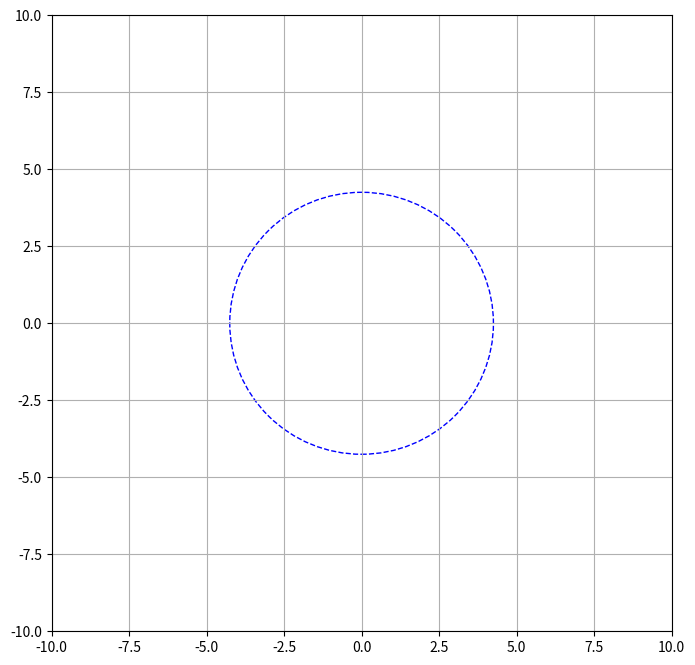

This chart was generated by the following Python code:
import numpy as np
import sympy as smp
from scipy.integrate import odeint
import matplotlib.pyplot as plt
from matplotlib import animation


# Параметры системы (определяем их символически)
def system_params():
    return smp.symbols("m k g t")

# Символы для угла и длины нити
def angle_and_length_symbols(t):
    Theta = smp.Function("Theta")(t)    # Угол отклонения маятника
    r = smp.Function("r")(t)            # Длина нити
    return Theta, r

# Производные для угла и длины
def angle_and_length_diffs(Theta, r, t):
    Theta_d = smp.diff(Theta, t)
    Theta_dd = smp.diff(Theta_d, t)
    r_d = smp.diff(r, t)
    r_dd = smp.diff(r_d, t)
    return Theta_d, Theta_dd, r_d, r_dd

# Определение координат груза
def coordinates_definition(Theta, r):
    x = (1 + r) * smp.cos(Theta)
    y = -(1 + r) * smp.sin(Theta)
    return x, y

def lagranjian(m, t, g, k, r, x, y):
    T = 0.5 * m * (smp.diff(x, t) ** 2 + smp.diff(y, t) ** 2)
    V = m * g * y + 0.5 * k * r ** 2
    L = T - V
    return L

def angle_movement(Theta, Theta_d, r, r_d, L, t):
    LE_Theta = smp.diff(L, Theta) - smp.diff(smp.diff(L, Theta_d), t)
    LE_r = smp.diff(L, r) - smp.diff(smp.diff(L, r_d), t)
    return LE_Theta, LE_r

# Решаем уравнения относительно вторых производных
def second_diffs_solution(LE_Theta, LE_r, Theta_dd, r_dd):
    return smp.solve([LE_Theta, LE_r], (Theta_dd, r_dd))

# Функции для численного решения
def numeric_solution(m, k, g, Theta, r, Theta_d, r_d, sols, Theta_dd, r_dd):
    dw_dt = smp.lambdify((m, k, g, Theta, r, Theta_d, r_d), sols[Theta_dd])
    dv_dt = smp.lambdify((m, k, g, Theta, r, Theta_d, r_d), sols[r_dd])
    return dw_dt, dv_dt

# Система дифференциальных уравнений
def dsdt(S, t, m_val, k_val, g_val, dw_dt, dv_dt):
    Theta, omega, r, v = S
    return [
        omega,
        dw_dt(m_val, k_val, g_val, Theta, r, omega, v),
        v,
        dv_dt(m_val, k_val, g_val, Theta, r, omega, v)
    ]

def show():
    # Начальные условия и параметры
    t_vals = np.linspace(0, 20, 1000)
    initial_conditions = [np.pi / 2, 1, 1, 7]
    m_val, k_val, g_val = 1, 10, 9.81

    m, k, g, t = system_params()
    Theta, r = angle_and_length_symbols(t)
    Theta_d, Theta_dd, r_d, r_dd = angle_and_length_diffs(Theta, r, t)
    x, y = coordinates_definition(Theta, r)
    L = lagranjian(m, t, g, k, r, x, y)
    LE_Theta, LE_r = angle_movement(Theta, Theta_d, r, r_d, L, t)
    sols = second_diffs_solution(LE_Theta, LE_r, Theta_dd, r_dd)

    dw_dt, dv_dt = numeric_solution(m, k, g, Theta, r, Theta_d, r_d, sols, Theta_dd, r_dd)

    # Решение уравнений
    solution = odeint(dsdt, y0=initial_conditions, t=t_vals, args=(m_val, k_val, g_val, dw_dt, dv_dt))

    # Вычисляем координаты груза на основе решения
    x_vals = (1 + solution[:, 2]) * np.cos(solution[:, 0])
    y_vals = -(1 + solution[:, 2]) * np.sin(solution[:, 0])

    # Анимация маятника
    fig, ax = plt.subplots(figsize=(8, 8))
    ax.set_xlim(-10, 10)
    ax.set_ylim(-10, 10)
    ax.grid()

    # Нить и груз
    ln, = plt.plot([], [], 'k-', lw=2)
    mass, = plt.plot([], [], 'gs', markersize=10)
    circle = plt.Circle((0, 0), np.max(np.sqrt(x_vals ** 2 + y_vals ** 2)), color='blue', fill=False, linestyle='--')
    ax.add_artist(circle)

    def animate(i):
        ln.set_data([0, x_vals[i]], [0, y_vals[i]])  # Нить
        mass.set_data([x_vals[i]], [y_vals[i]])  # Груз как точка

    ani = animation.FuncAnimation(fig, animate, frames=500, interval=1)
    plt.show()

def main():
    show()

if __name__ == '__main__':
    main()
